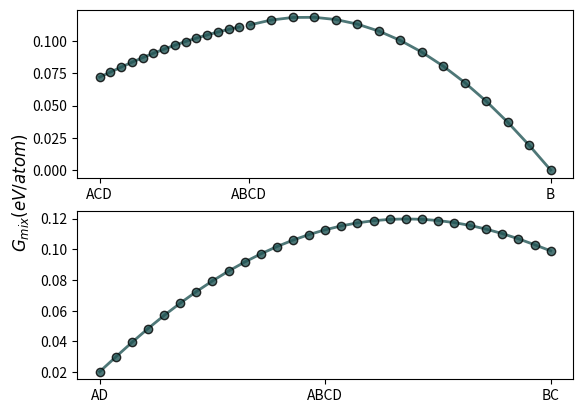

Recreate this plot in Python.
import numpy as np
import matplotlib.pyplot as plt


D = [0.1127418049370292, 0.11652147945405678, 0.11847662581466897, 0.11859782706733143, 0.11687947180204332, 0.11331877524525714, 0.10791535198368656, 0.10067115973929666, 0.09159079224723132, 0.08068224021027125, 0.06795848209627055, 0.053440898059305075, 0.03716769448876775, 0.019221785199355947, 8.616999574181211e-10]
ABC = [0.1127418049370292, 0.111078866774897, 0.10921558185353661, 0.10715285838225481, 0.10489178879582248, 0.10243370402105888, 0.09978025219657677, 0.09693351730389768, 0.09389620665500979, 0.09067196580504815, 0.0872659520172644, 0.08368600357008837, 0.07994547121613535, 0.07607252956070676, 0.07219992716031318]

AD = [0.1127418049370292, 0.10964996652472257, 0.10599967791085314, 0.10179163324131268, 0.09702703933286086, 0.09170769937888526, 0.08583615086136068, 0.07941588725073376, 0.07245172043241199, 0.06495040030653539, 0.05692175330579376, 0.04838101402939739, 0.039354482323489016, 0.029898141120862406, 0.020277152468514775]
BC = [0.1127418049370292, 0.11527496652472255, 0.11724967791085313, 0.11866663324131269, 0.11952703933286085, 0.11983269937888526, 0.11958615086136065, 0.11879088725073376, 0.11745172043241198, 0.11557540030653536, 0.11317175330579375, 0.11025601402939736, 0.10685448232348901, 0.10302314112086239, 0.09902715246851478]

AD_BC = AD[::-1][:-1] + BC

ABC_D = ABC[::-1][:-1] + D
x = np.linspace(0, 1, len(ABC_D))
x1 = np.linspace(0, 1, len(ABC))/3
x2 = np.linspace(0.333, 1, len(D))
fig, ax = plt.subplots(2, 1)
# ax[0].plot(x, ABC_D, linewidth = 2, color = '#225555', alpha = 0.8, marker = 'o', markeredgecolor = 'black')
ax[0].plot(x1[:-1], ABC[::-1][:-1], linewidth = 2, color = '#225555', alpha = 0.8, marker = 'o', markeredgecolor = 'black')
ax[0].plot(x2, D, linewidth = 2, color = '#225555', alpha = 0.8, marker = 'o', markeredgecolor = 'black')
ax[1].plot(x, AD_BC, linewidth = 2, color = '#225555', alpha = 0.8, marker = 'o', markeredgecolor = 'black')
fig.supylabel('$G_{mix} (eV/atom)$')
ax[0].set_xticks(ticks=[0, 0.33, 1], labels = ['ACD', 'ABCD', 'B'])
ax[1].set_xticks(ticks=[0, 0.5, 1], labels = ['AD', 'ABCD', 'BC'])
plt.show()